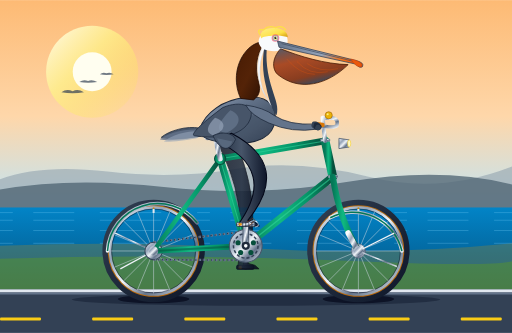
t = 0.00 s
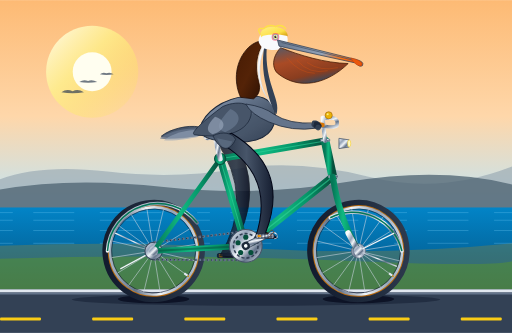
t = 0.35 s
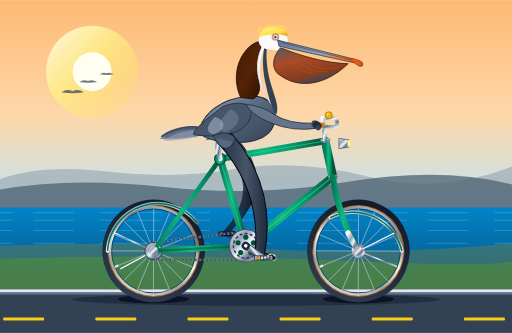
t = 0.69 s
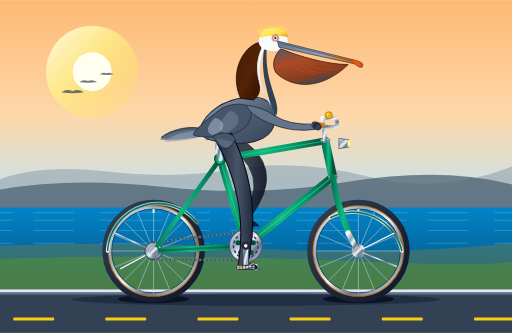
t = 1.00 s
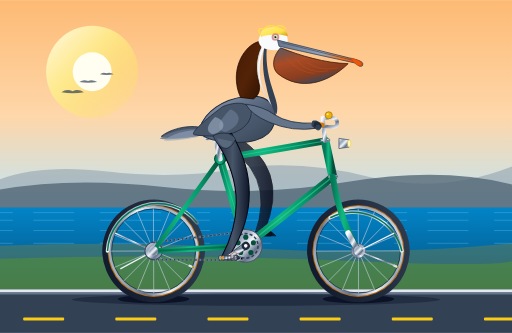
t = 1.31 s
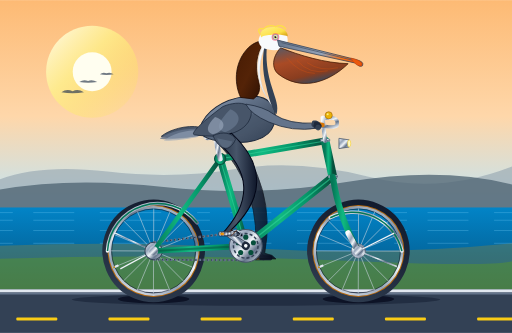
t = 1.69 s

The animated SVG that drew these frames (rendered in a browser with its animation timeline set to each time). Animation: 10 SMIL elements (animate=2,animateTransform=8); one cycle of 2.00 s, repeats indefinitely.

<svg xmlns="http://www.w3.org/2000/svg" xmlns:xlink="http://www.w3.org/1999/xlink" viewBox="0 0 1000 650" width="100%" height="100%">
  <defs>
    <!-- Sky & Atmosphere Gradients -->
    <linearGradient id="skyGrad" x1="0%" y1="0%" x2="0%" y2="100%">
      <stop offset="0%" stop-color="#fdba74" />
      <stop offset="35%" stop-color="#fed7aa" />
      <stop offset="65%" stop-color="#bae6fd" />
      <stop offset="100%" stop-color="#e0f2fe" />
    </linearGradient>

    <linearGradient id="oceanGrad" x1="0%" y1="0%" x2="0%" y2="100%">
      <stop offset="0%" stop-color="#0284c7" />
      <stop offset="50%" stop-color="#0369a1" />
      <stop offset="100%" stop-color="#075985" />
    </linearGradient>

    <linearGradient id="sunGlow" x1="0%" y1="0%" x2="100%" y2="100%">
      <stop offset="0%" stop-color="#fffbeb" stop-opacity="1" />
      <stop offset="40%" stop-color="#fef08a" stop-opacity="0.8" />
      <stop offset="100%" stop-color="#fde047" stop-opacity="0" />
    </linearGradient>

    <!-- Bicycle Chrome & Metal Gradients -->
    <linearGradient id="chromeGrad" x1="0%" y1="0%" x2="100%" y2="100%">
      <stop offset="0%" stop-color="#f8fafc" />
      <stop offset="30%" stop-color="#94a3b8" />
      <stop offset="50%" stop-color="#f1f5f9" />
      <stop offset="70%" stop-color="#64748b" />
      <stop offset="100%" stop-color="#e2e8f0" />
    </linearGradient>

    <linearGradient id="frameGrad" x1="0%" y1="0%" x2="100%" y2="0%">
      <stop offset="0%" stop-color="#047857" />
      <stop offset="40%" stop-color="#10b981" />
      <stop offset="70%" stop-color="#059669" />
      <stop offset="100%" stop-color="#064e3b" />
    </linearGradient>

    <linearGradient id="tireGrad" x1="0%" y1="0%" x2="100%" y2="100%">
      <stop offset="0%" stop-color="#334155" />
      <stop offset="50%" stop-color="#1e293b" />
      <stop offset="100%" stop-color="#0f172a" />
    </linearGradient>

    <linearGradient id="leatherGrad" x1="0%" y1="0%" x2="0%" y2="100%">
      <stop offset="0%" stop-color="#b45309" />
      <stop offset="45%" stop-color="#78350f" />
      <stop offset="100%" stop-color="#451a03" />
    </linearGradient>

    <!-- Pelican Plumage & Anatomy Gradients -->
    <linearGradient id="beakUpper" x1="0%" y1="0%" x2="100%" y2="20%">
      <stop offset="0%" stop-color="#64748b" />
      <stop offset="60%" stop-color="#94a3b8" />
      <stop offset="85%" stop-color="#f97316" />
      <stop offset="100%" stop-color="#ea580c" />
    </linearGradient>

    <linearGradient id="gularPouch" x1="0%" y1="0%" x2="50%" y2="100%">
      <stop offset="0%" stop-color="#475569" stop-opacity="0.95" />
      <stop offset="40%" stop-color="#9a3412" stop-opacity="0.85" />
      <stop offset="80%" stop-color="#7c2d12" stop-opacity="0.9" />
      <stop offset="100%" stop-color="#334155" stop-opacity="0.95" />
    </linearGradient>

    <linearGradient id="neckChestnut" x1="0%" y1="0%" x2="100%" y2="100%">
      <stop offset="0%" stop-color="#451a03" />
      <stop offset="50%" stop-color="#542307" />
      <stop offset="100%" stop-color="#270e02" />
    </linearGradient>

    <linearGradient id="crownYellow" x1="0%" y1="0%" x2="100%" y2="100%">
      <stop offset="0%" stop-color="#fef08a" />
      <stop offset="60%" stop-color="#fde047" />
      <stop offset="100%" stop-color="#ca8a04" />
    </linearGradient>

    <linearGradient id="bodyFeather" x1="0%" y1="0%" x2="100%" y2="100%">
      <stop offset="0%" stop-color="#94a3b8" />
      <stop offset="35%" stop-color="#64748b" />
      <stop offset="70%" stop-color="#475569" />
      <stop offset="100%" stop-color="#334155" />
    </linearGradient>

    <linearGradient id="pelicanLeg" x1="0%" y1="0%" x2="100%" y2="0%">
      <stop offset="0%" stop-color="#1e293b" />
      <stop offset="50%" stop-color="#475569" />
      <stop offset="100%" stop-color="#0f172a" />
    </linearGradient>

    <linearGradient id="pelicanLegFar" x1="0%" y1="0%" x2="100%" y2="0%">
      <stop offset="0%" stop-color="#0f172a" />
      <stop offset="60%" stop-color="#1e293b" />
      <stop offset="100%" stop-color="#020617" />
    </linearGradient>

    <!-- Master Spoke Pattern (16 spokes radiating with crossed cross-lacing) -->
    <g id="spokeWheel">
      <!-- Outer Rim & Tire -->
      <circle cx="0" cy="0" r="94" fill="none" stroke="url(#tireGrad)" stroke-width="12" />
      <circle cx="0" cy="0" r="88" fill="none" stroke="#d97706" stroke-width="3" opacity="0.8" />
      <circle cx="0" cy="0" r="85" fill="none" stroke="url(#chromeGrad)" stroke-width="5" />
      <circle cx="0" cy="0" r="82" fill="none" stroke="#0f172a" stroke-width="1" />
      <!-- Spokes (16 lines at 22.5 deg intervals) -->
      <g stroke="#cbd5e1" stroke-width="1.2" opacity="0.85">
        <line x1="0" y1="-83" x2="0" y2="83" />
        <line x1="-83" y1="0" x2="83" y2="0" />
        <line x1="-58.7" y1="-58.7" x2="58.7" y2="58.7" />
        <line x1="-58.7" y1="58.7" x2="58.7" y2="-58.7" />
        <line x1="-31.8" y1="-76.7" x2="31.8" y2="76.7" />
        <line x1="-76.7" y1="-31.8" x2="76.7" y2="31.8" />
        <line x1="-76.7" y1="31.8" x2="76.7" y2="-31.8" />
        <line x1="-31.8" y1="76.7" x2="31.8" y2="-76.7" />
      </g>
      <!-- Tire Valve -->
      <rect x="-2" y="-82" width="4" height="8" fill="#e2e8f0" rx="1" />
      <rect x="-1.5" y="-85" width="3" height="3" fill="#ca8a04" />
      <!-- Polished Hub & Axle Nut -->
      <circle cx="0" cy="0" r="14" fill="url(#chromeGrad)" stroke="#475569" stroke-width="1" />
      <circle cx="0" cy="0" r="6" fill="#1e293b" />
      <circle cx="0" cy="0" r="2.5" fill="#f8fafc" />
    </g>
  </defs>

  <!-- ================= BACKGROUND & ENVIRONMENT ================= -->
  <!-- Pacific Coast Sky -->
  <rect x="0" y="0" width="1000" height="650" fill="url(#skyGrad)" />

  <!-- Morning Sun Orb -->
  <circle cx="180" cy="140" r="90" fill="url(#sunGlow)" />
  <circle cx="180" cy="140" r="38" fill="#fffef0" />

  <!-- Distant California Coastal Headland / Bluffs -->
  <path d="M 0 350 Q 80 320 210 335 T 460 330 T 720 345 T 1000 325 L 1000 440 L 0 440 Z" fill="#99a8b2" opacity="0.65" />
  <path d="M 0 370 Q 140 345 320 365 T 680 355 T 1000 360 L 1000 440 L 0 440 Z" fill="#4d6270" opacity="0.75" />

  <!-- Distant Flying Pelicans in V-formation -->
  <g fill="#334155" opacity="0.7">
    <!-- Pelican 1 -->
    <path d="M 120 180 Q 130 172 142 178 Q 152 172 164 180 Q 142 184 120 180 Z" />
    <!-- Pelican 2 -->
    <path d="M 155 160 Q 163 154 172 158 Q 180 154 190 160 Q 172 163 155 160 Z" />
    <!-- Pelican 3 -->
    <path d="M 195 145 Q 201 140 208 143 Q 215 140 222 145 Q 208 148 195 145 Z" />
  </g>

  <!-- Sparkling Pacific Ocean -->
  <rect x="0" y="405" width="1000" height="175" fill="url(#oceanGrad)" />
  <path d="M 0 415 L 1000 415 M 0 430 L 1000 430 M 0 450 L 1000 450 M 0 475 L 1000 475" stroke="#7dd3fc" stroke-width="1.5" opacity="0.35" stroke-dasharray="25 40 80 50 120 70" />

  <!-- Coastal Bluff / Shoreline Foreground -->
  <path d="M 0 480 Q 250 470 500 485 T 1000 475 L 1000 584 L 0 584 Z" fill="#ca8a04" opacity="0.25" />
  <path d="M 0 505 Q 350 495 700 510 T 1000 500 L 1000 584 L 0 584 Z" fill="#65a30d" opacity="0.35" />

  <!-- PCH Highway 1 Roadway -->
  <rect x="0" y="565" width="1000" height="85" fill="#334155" />
  <!-- Road Shoulder & Dirt Edge -->
  <rect x="0" y="565" width="1000" height="6" fill="#e2e8f0" />
  <rect x="0" y="571" width="1000" height="4" fill="#64748b" />

  <!-- Moving Road Markings (Continuous Highway Travel) -->
  <g>
    <g fill="#facc15">
      <rect x="0" y="620" width="80" height="6" rx="2" />
      <rect x="180" y="620" width="80" height="6" rx="2" />
      <rect x="360" y="620" width="80" height="6" rx="2" />
      <rect x="540" y="620" width="80" height="6" rx="2" />
      <rect x="720" y="620" width="80" height="6" rx="2" />
      <rect x="900" y="620" width="80" height="6" rx="2" />
      <rect x="1080" y="620" width="80" height="6" rx="2" />
      <animateTransform attributeName="transform" type="translate" from="0 0" to="-180 0" dur="0.35s" repeatCount="indefinite" />
    </g>
  </g>

  <!-- Ground Contact Shadow beneath Bicycle -->
  <ellipse cx="500" cy="585" rx="360" ry="12" fill="#0f172a" opacity="0.45" />
  <ellipse cx="300" cy="584" rx="70" ry="8" fill="#020617" opacity="0.65" />
  <ellipse cx="700" cy="584" rx="70" ry="8" fill="#020617" opacity="0.65" />


  <!-- ================= BICYCLE (FAR SIDE COMPONENTS) ================= -->
  <!-- Far Side Pedal & Crank (180 deg out of phase from foreground) -->
  <!-- Left Crank Group (Revolves around Bottom Bracket: 480, 480) -->
  <g>
    <animateTransform attributeName="transform" type="rotate" from="180 480 480" to="540 480 480" dur="2s" repeatCount="indefinite" />
    <!-- Far Crank Arm (points 180 deg opposite near crank) -->
    <path d="M 474 480 L 476 438 A 6 6 0 0 1 484 438 L 486 480 Z" fill="#475569" stroke="#1e293b" stroke-width="1.5" />
    <circle cx="480" cy="438" r="4.5" fill="#334155" />
    <!-- Far Pedal Unit with Anti-Rotation (Stays Level) -->
    <g transform="translate(480, 438)">
      <g>
        <animateTransform attributeName="transform" type="rotate" from="-180 0 0" to="-540 0 0" dur="2s" repeatCount="indefinite" />
        <!-- Far Pedal Body -->
        <rect x="-18" y="-4" width="34" height="8" rx="2.5" fill="#1e293b" stroke="#0f172a" stroke-width="1.5" />
        <rect x="-14" y="-3" width="6" height="6" fill="#f59e0b" opacity="0.7" />
      </g>
    </g>
  </g>

  <!-- Far Leg of Pelican (Left Leg - Animated in Exact Counter-Phase) -->
  <g opacity="0.85">
    <path fill="url(#pelicanLegFar)" stroke="#090d16" stroke-width="1.5">
      <animate attributeName="d" dur="2s" repeatCount="indefinite"
        values="
          M 422,275 Q 488,393 464,524 L 480,525 L 506,525 L 498,518 L 484,514 Q 514,385 452,260 Z;
          M 422,275 Q 492,390 434,512 L 450,513 L 476,513 L 468,506 L 454,502 Q 518,382 452,260 Z;
          M 422,275 Q 509,378 422,482 L 438,483 L 464,483 L 456,476 L 442,472 Q 535,370 452,260 Z;
          M 422,275 Q 531,356 434,452 L 450,453 L 476,453 L 468,446 L 454,442 Q 557,348 452,260 Z;
          M 422,275 Q 545,331 464,440 L 480,441 L 506,441 L 498,434 L 484,430 Q 571,323 452,260 Z;
          M 422,275 Q 547,328 494,452 L 510,453 L 536,453 L 528,446 L 514,442 Q 573,320 452,260 Z;
          M 422,275 Q 534,351 506,482 L 522,483 L 548,483 L 540,476 L 526,472 Q 560,343 452,260 Z;
          M 422,275 Q 508,379 494,512 L 510,513 L 536,513 L 528,506 L 514,502 Q 534,371 452,260 Z;
          M 422,275 Q 488,393 464,524 L 480,525 L 506,525 L 498,518 L 484,514 Q 514,385 452,260 Z
        " />
    </path>
  </g>


  <!-- ================= BICYCLE WHEELS & FRAMEWORK ================= -->
  <!-- 1. REAR WHEEL (Center at X:300, Y:490) -->
  <g transform="translate(300, 490)">
    <g>
      <animateTransform attributeName="transform" type="rotate" from="0 0 0" to="360 0 0" dur="1s" repeatCount="indefinite" />
      <use href="#spokeWheel" />
    </g>
  </g>

  <!-- 2. FRONT WHEEL (Center at X:700, Y:490) -->
  <g transform="translate(700, 490)">
    <g>
      <animateTransform attributeName="transform" type="rotate" from="0 0 0" to="360 0 0" dur="1s" repeatCount="indefinite" />
      <use href="#spokeWheel" />
    </g>
  </g>

  <!-- Classic Hammered Aluminum Mudguards / Fenders -->
  <!-- Rear Mudguard -->
  <path d="M 210 490 A 98 98 0 0 1 385 435" fill="none" stroke="url(#chromeGrad)" stroke-width="7" stroke-linecap="round" />
  <path d="M 210 490 A 98 98 0 0 1 385 435" fill="none" stroke="#047857" stroke-width="3" />
  <!-- Rear Fender Stays -->
  <line x1="300" y1="490" x2="225" y2="455" stroke="url(#chromeGrad)" stroke-width="2.5" />
  <line x1="300" y1="490" x2="235" y2="525" stroke="url(#chromeGrad)" stroke-width="2.5" />

  <!-- Front Mudguard -->
  <path d="M 645 425 A 98 98 0 0 1 785 490" fill="none" stroke="url(#chromeGrad)" stroke-width="7" stroke-linecap="round" />
  <path d="M 645 425 A 98 98 0 0 1 785 490" fill="none" stroke="#047857" stroke-width="3" />
  <!-- Front Fender Stays -->
  <line x1="700" y1="490" x2="770" y2="455" stroke="url(#chromeGrad)" stroke-width="2.5" />
  <line x1="700" y1="490" x2="775" y2="520" stroke="url(#chromeGrad)" stroke-width="2.5" />

  <!-- Rear Cog & Drive Chain (Rear Axle 300,490 to Chainring 480,480) -->
  <circle cx="300" cy="490" r="17" fill="url(#chromeGrad)" stroke="#334155" stroke-width="2" />
  <!-- Chain Loops -->
  <path d="M 300 473 L 480 452 M 300 507 L 480 508" stroke="#64748b" stroke-width="4.5" stroke-dasharray="5 3" />
  <path d="M 300 473 L 480 452 M 300 507 L 480 508" stroke="#1e293b" stroke-width="2" stroke-dasharray="2 6" />

  <!-- BICYCLE FRAME (British Racing Green Diamond/Roadster Frame) -->
  <g stroke-linecap="round" stroke-linejoin="round">
    <!-- Rear Chainstay: Rear Axle (300, 490) -> BB (480, 480) -->
    <line x1="300" y1="490" x2="480" y2="480" stroke="url(#frameGrad)" stroke-width="11" />
    <line x1="300" y1="490" x2="480" y2="480" stroke="#064e3b" stroke-width="4" opacity="0.5" />

    <!-- Rear Seatstay: Rear Axle (300, 490) -> Seat Lug (430, 310) -->
    <line x1="300" y1="490" x2="430" y2="310" stroke="url(#frameGrad)" stroke-width="9" />

    <!-- Seat Tube: BB (480, 480) -> Seat Lug (430, 310) -->
    <line x1="480" y1="480" x2="430" y2="310" stroke="url(#frameGrad)" stroke-width="14" />
    <line x1="480" y1="480" x2="430" y2="310" stroke="#34d399" stroke-width="2" opacity="0.6" />

    <!-- Down Tube: BB (480, 480) -> Head Tube Lower (650, 345) -->
    <line x1="480" y1="480" x2="650" y2="345" stroke="url(#frameGrad)" stroke-width="15" />
    <line x1="480" y1="480" x2="650" y2="345" stroke="#34d399" stroke-width="2.5" opacity="0.6" />

    <!-- Top Tube: Seat Lug (430, 310) -> Head Tube Upper (635, 275) -->
    <line x1="430" y1="310" x2="635" y2="275" stroke="url(#frameGrad)" stroke-width="13" />
    <line x1="430" y1="310" x2="635" y2="275" stroke="#34d399" stroke-width="2" opacity="0.6" />

    <!-- Head Tube: (635, 275) -> (650, 345) -->
    <line x1="635" y1="275" x2="650" y2="345" stroke="url(#frameGrad)" stroke-width="17" />
    <!-- Polished Headset Rings -->
    <rect x="626" y="271" width="18" height="5" rx="1.5" fill="url(#chromeGrad)" stroke="#475569" stroke-width="1" />
    <rect x="641" y="342" width="18" height="5" rx="1.5" fill="url(#chromeGrad)" stroke="#475569" stroke-width="1" />

    <!-- Front Fork: Crown (650, 345) curving to Front Dropouts (700, 490) -->
    <path d="M 650 345 Q 662 425 700 490" fill="none" stroke="url(#frameGrad)" stroke-width="12" />
    <path d="M 680 455 Q 690 475 700 490" fill="none" stroke="url(#chromeGrad)" stroke-width="11" />

    <!-- Frame Lugs & Bottom Bracket Shell -->
    <circle cx="480" cy="480" r="16" fill="url(#frameGrad)" stroke="#064e3b" stroke-width="2" />
    <circle cx="430" cy="310" r="11" fill="url(#frameGrad)" stroke="#064e3b" stroke-width="2" />
    <circle cx="300" cy="490" r="9" fill="url(#chromeGrad)" />
    <circle cx="700" cy="490" r="9" fill="url(#chromeGrad)" />
  </g>

  <!-- Large Front Chainring (Centered at 480, 480) -->
  <circle cx="480" cy="480" r="32" fill="url(#chromeGrad)" stroke="#475569" stroke-width="2" />
  <circle cx="480" cy="480" r="24" fill="none" stroke="#334155" stroke-width="3" stroke-dasharray="6 4" />
  <!-- Chainring Cutouts -->
  <circle cx="480" cy="463" r="5" fill="#064e3b" />
  <circle cx="495" cy="474" r="5" fill="#064e3b" />
  <circle cx="490" cy="493" r="5" fill="#064e3b" />
  <circle cx="470" cy="493" r="5" fill="#064e3b" />
  <circle cx="465" cy="474" r="5" fill="#064e3b" />

  <!-- Seatpost & Vintage Leather Touring Saddle -->
  <!-- Micro-adjust Chrome Seatpost -->
  <line x1="430" y1="310" x2="420" y2="265" stroke="url(#chromeGrad)" stroke-width="10" stroke-linecap="round" />
  <!-- Saddle Rail Clamps & Chrome Coil Springs -->
  <circle cx="406" cy="265" r="7" fill="none" stroke="url(#chromeGrad)" stroke-width="3.5" />
  <path d="M 406 265 L 432 263" stroke="url(#chromeGrad)" stroke-width="4" />
  <!-- Leather Saddle (Brooks Style) -->
  <path d="M 390 254 C 400 248 425 250 442 255 C 445 256 447 260 442 262 C 430 263 420 264 410 265 C 395 266 385 263 390 254 Z" fill="url(#leatherGrad)" stroke="#270e02" stroke-width="1.5" />
  <!-- Copper Rivets on Saddle -->
  <circle cx="395" cy="257" r="1.8" fill="#f59e0b" />
  <circle cx="403" cy="258" r="1.8" fill="#f59e0b" />
  <circle cx="411" cy="259" r="1.8" fill="#f59e0b" />

  <!-- Steering Stem & Handlebars -->
  <!-- Quill Stem rising from Headset -->
  <path d="M 635 275 L 630 230 L 646 230" fill="none" stroke="url(#chromeGrad)" stroke-width="8" stroke-linecap="round" stroke-linejoin="round" />
  <!-- Swept-back Cruiser / Randonneur Handlebars -->
  <path d="M 646 230 Q 662 230 658 245 Q 652 252 615 242" fill="none" stroke="url(#chromeGrad)" stroke-width="7" stroke-linecap="round" />
  <!-- Amber Shellacked Cork Handlebar Grip -->
  <path d="M 630 244 L 615 242" stroke="#d97706" stroke-width="8.5" stroke-linecap="round" />
  <!-- Vintage Brass Bell -->
  <circle cx="642" cy="225" r="7" fill="#eab308" stroke="#a16207" stroke-width="1.2" />
  <circle cx="640" cy="223" r="2" fill="#fef08a" />
  <!-- Classic Chrome Front Bullet Headlamp -->
  <path d="M 662 270 L 682 273 L 682 287 L 662 290 Z" fill="url(#chromeGrad)" stroke="#475569" stroke-width="1.5" />
  <ellipse cx="682" cy="280" rx="3" ry="7" fill="#fef9c3" stroke="#facc15" stroke-width="1" />


  <!-- ================= CALIFORNIA BROWN PELICAN ================= -->
  <!-- Pelican Rider Group with Cadence-Synchronized Bobbing -->
  <g id="pelicanRider">
    <animateTransform attributeName="transform" type="translate" values="0,0; 0,-3; 0,0; 0,-3; 0,0" keyTimes="0; 0.25; 0.5; 0.75; 1" dur="2s" repeatCount="indefinite" />

    <!-- Tail Plumage (Extending gracefully behind saddle) -->
    <path d="M 390 250 C 365 245 330 255 315 268 C 335 273 365 270 395 265 Z" fill="#475569" stroke="#1e293b" stroke-width="1.5" />
    <path d="M 385 253 C 355 252 325 262 312 272 C 330 276 360 272 390 267 Z" fill="#64748b" opacity="0.8" />
    <path d="M 380 256 C 350 258 330 268 320 276 C 340 278 370 273 388 269 Z" fill="#94a3b8" opacity="0.6" />

    <!-- Main Torso & Belly (Seated stably on saddle) -->
    <path d="M 390 252 C 400 220 435 195 480 190 C 525 185 545 210 535 245 C 525 275 485 285 435 278 C 405 275 390 265 390 252 Z" fill="url(#bodyFeather)" stroke="#1e293b" stroke-width="2" />

    <!-- Flank Feathers & Layered Contour Details -->
    <path d="M 405 255 C 420 230 450 215 490 210 C 475 240 445 265 415 265 Z" fill="#64748b" opacity="0.5" />
    <path d="M 430 260 C 455 235 485 220 520 225 C 505 255 470 272 435 270 Z" fill="#475569" opacity="0.6" />

    <!-- Majestic S-Curved Neck & Elegant Breeding Plumage -->
    <!-- Rich Dark Chestnut Nape (Hind Neck) -->
    <path d="M 470 192 C 455 160 460 120 485 95 C 495 85 510 80 520 80 C 505 95 495 125 505 160 C 510 178 505 188 495 195 Z" fill="url(#neckChestnut)" stroke="#1f0902" stroke-width="1.5" />

    <!-- Clean White Neck Side-Stripe (Diagnostic California Brown Pelican Feature) -->
    <path d="M 520 80 C 505 100 498 130 508 165 C 515 188 528 200 540 215 C 530 210 518 190 512 170 C 502 135 510 102 525 82 Z" fill="#f8fafc" stroke="#cbd5e1" stroke-width="1" />

    <!-- Front Foreneck (Warm Slate to Deep Umber) -->
    <path d="M 522 85 C 518 115 522 145 532 175 C 538 195 545 210 540 225 C 532 215 525 195 520 170 C 512 140 512 110 518 85 Z" fill="#334155" />

    <!-- Pelican Head & Golden Crest -->
    <!-- Head Base -->
    <path d="M 505 82 C 505 65 525 58 545 62 C 560 65 565 75 560 90 C 550 102 530 102 512 95 C 508 90 505 85 505 82 Z" fill="#f8fafc" />
    <!-- Creamy Pale Yellow Crown & Feathery Crest -->
    <path d="M 510 75 C 505 60 520 52 542 55 C 555 57 562 64 562 72 C 552 70 540 68 528 70 C 520 70 512 72 510 75 Z" fill="url(#crownYellow)" />
    <!-- Feather Tufts on Crest -->
    <path d="M 508 68 Q 500 55 515 58 Q 525 48 538 54 Q 550 48 558 58" fill="none" stroke="#fde047" stroke-width="2.5" stroke-linecap="round" />

    <!-- Pelican Eye & Orbital Ring -->
    <circle cx="538" cy="74" r="7.5" fill="#f43f5e" opacity="0.6" />
    <circle cx="538" cy="74" r="5.5" fill="#94a3b8" />
    <circle cx="538" cy="74" r="4" fill="#fef08a" />
    <circle cx="538" cy="74" r="2.2" fill="#0f172a" />
    <circle cx="539.5" cy="72.5" r="1" fill="#ffffff" />

    <!-- Enormous Bill & Giant Throat Pouch (California Brown Pelican Signature) -->
    <!-- Gular Throat Pouch (Expansile pouch hanging beneath mandible) -->
    <path d="M 548 95 C 585 110 635 125 680 126 C 640 165 585 180 542 145 C 532 135 530 115 548 95 Z" fill="url(#gularPouch)" stroke="#451a03" stroke-width="1.5" />
    <!-- Pouch Stretch Striations & Vascular Texture -->
    <path d="M 560 115 Q 585 145 615 145" fill="none" stroke="#ea580c" stroke-width="1.2" opacity="0.45" />
    <path d="M 580 120 Q 605 148 640 140" fill="none" stroke="#ea580c" stroke-width="1.2" opacity="0.45" />
    <path d="M 600 124 Q 625 142 660 134" fill="none" stroke="#ea580c" stroke-width="1.2" opacity="0.45" />

    <!-- Long Upper Bill (Culmen) with Down-Curved Terminal Nail -->
    <path d="M 542 80 L 695 118 Q 712 122 708 130 Q 702 134 695 125 L 545 92 Z" fill="url(#beakUpper)" stroke="#334155" stroke-width="1.5" />
    <!-- Lateral Bill Groove & Horn Texture -->
    <line x1="550" y1="85" x2="692" y2="120" stroke="#475569" stroke-width="1.5" />
    <!-- Vivid Reddish-Orange Hooked Tip -->
    <path d="M 685 115 Q 710 120 706 130 Q 698 132 690 122 Z" fill="#ea580c" stroke="#c2410c" stroke-width="1" />

    <!-- Folded Wing Along Flank & Forearm Reaching to Handlebar -->
    <!-- Scapulars & Primary Coverts -->
    <path d="M 435 210 C 470 195 505 205 485 240 C 465 270 415 270 380 265 C 370 263 395 240 435 210 Z" fill="#475569" stroke="#1e293b" stroke-width="1.5" />
    <!-- Overlapping Layered Feather Tips -->
    <path d="M 450 215 C 475 225 470 248 440 260 C 420 255 425 240 450 215 Z" fill="#64748b" opacity="0.8" />
    <path d="M 420 230 C 445 238 440 258 415 264 C 400 258 405 245 420 230 Z" fill="#94a3b8" opacity="0.7" />

    <!-- Wing "Arm" Extending Forward to Grasp Handlebar Grip at (615, 242) -->
    <!-- Shoulder & Elbow -->
    <path d="M 480 205 Q 515 210 535 225 Q 565 245 615 242 Q 625 245 620 252 Q 570 260 525 240 Q 490 225 480 205 Z" fill="#64748b" stroke="#1e293b" stroke-width="1.5" />
    <!-- Feather Digits (Wing Tip wrapping securely around Cork Grip) -->
    <path d="M 610 238 C 618 235 628 240 625 248 C 622 254 612 254 608 246 Z" fill="#334155" />
    <path d="M 614 240 C 622 238 630 244 628 250 C 624 256 616 256 612 248 Z" fill="#1e293b" />
  </g>


  <!-- ================= FOREGROUND LEG & CRANK SYSTEM ================= -->
  <!-- Near Leg of Pelican (Right Leg) - Anatomically Linked to Pedal Motion -->
  <!-- Pure SVG SMIL Continuous Path Interpolation across 8 Keyframes -->
  <g>
    <path fill="url(#pelicanLeg)" stroke="#020617" stroke-width="2" stroke-linejoin="round">
      <animate attributeName="d" dur="2s" repeatCount="indefinite"
        values="
          M 422,275 Q 545,331 464,440 L 480,441 L 506,441 L 498,434 L 484,430 Q 571,323 452,260 Z;
          M 422,275 Q 547,328 494,452 L 510,453 L 536,453 L 528,446 L 514,442 Q 573,320 452,260 Z;
          M 422,275 Q 534,351 506,482 L 522,483 L 548,483 L 540,476 L 526,472 Q 560,343 452,260 Z;
          M 422,275 Q 508,379 494,512 L 510,513 L 536,513 L 528,506 L 514,502 Q 534,371 452,260 Z;
          M 422,275 Q 488,393 464,524 L 480,525 L 506,525 L 498,518 L 484,514 Q 514,385 452,260 Z;
          M 422,275 Q 492,390 434,512 L 450,513 L 476,513 L 468,506 L 454,502 Q 518,382 452,260 Z;
          M 422,275 Q 509,378 422,482 L 438,483 L 464,483 L 456,476 L 442,472 Q 535,370 452,260 Z;
          M 422,275 Q 531,356 434,452 L 450,453 L 476,453 L 468,446 L 454,442 Q 557,348 452,260 Z;
          M 422,275 Q 545,331 464,440 L 480,441 L 506,441 L 498,434 L 484,430 Q 571,323 452,260 Z
        " />
    </path>
    <!-- Thigh Feather "Breeches" Overlay (Soft plumage covering hip/upper thigh) -->
    <path d="M 416 265 C 428 292 448 300 460 272 C 455 260 435 255 416 265 Z" fill="#475569" stroke="#1e293b" stroke-width="1.5" />
    <path d="M 424 270 C 432 292 446 295 454 276 Z" fill="#64748b" opacity="0.6" />
  </g>

  <!-- Foreground Right Crank Arm & Revolving Pedal -->
  <!-- Crank revolves smoothly around Bottom Bracket Spindle (480, 480) -->
  <g>
    <animateTransform attributeName="transform" type="rotate" from="0 480 480" to="360 480 480" dur="2s" repeatCount="indefinite" />
    <!-- Polished Crank Arm (Spindle 480,480 to Pedal Spindle 480,438) -->
    <path d="M 474 480 L 475 438 A 6.5 6.5 0 0 1 485 438 L 486 480 Z" fill="url(#chromeGrad)" stroke="#334155" stroke-width="1.5" />
    <circle cx="480" cy="480" r="8" fill="#1e293b" />
    <circle cx="480" cy="480" r="3.5" fill="#f8fafc" />

    <!-- Foreground Pedal Platform (Kept Continuously Horizontal via Counter-Rotation) -->
    <g transform="translate(480, 438)">
      <g>
        <animateTransform attributeName="transform" type="rotate" from="0 0 0" to="-360 0 0" dur="2s" repeatCount="indefinite" />
        <!-- Pedal Axle Cap -->
        <circle cx="0" cy="0" r="4.5" fill="#0f172a" />
        <!-- Metal Pedal Platform -->
        <rect x="-18" y="-4" width="36" height="8" rx="2.5" fill="url(#chromeGrad)" stroke="#1e293b" stroke-width="1.5" />
        <!-- Grip Serrations on Pedal -->
        <line x1="-12" y1="-4" x2="-12" y2="4" stroke="#0f172a" stroke-width="1.2" />
        <line x1="-6" y1="-4" x2="-6" y2="4" stroke="#0f172a" stroke-width="1.2" />
        <line x1="0" y1="-4" x2="0" y2="4" stroke="#0f172a" stroke-width="1.2" />
        <line x1="6" y1="-4" x2="6" y2="4" stroke="#0f172a" stroke-width="1.2" />
        <line x1="12" y1="-4" x2="12" y2="4" stroke="#0f172a" stroke-width="1.2" />
        <!-- Amber Safety Reflector -->
        <rect x="-14" y="-2" width="6" height="4" rx="1" fill="#f59e0b" stroke="#b45309" stroke-width="0.5" />
        <!-- Vintage Chrome Toe Clip & Leather Strap -->
        <path d="M 6 -3 Q 18 -12 24 -2 Q 26 5 18 5" fill="none" stroke="url(#chromeGrad)" stroke-width="2" />
        <path d="M 2 -4 L 14 -12 L 18 -8 L 6 4" fill="none" stroke="#78350f" stroke-width="1.5" opacity="0.8" />
      </g>
    </g>
  </g>

  <!-- Foreground Handlebar Overlap (Fingers curled around grip) -->
  <g>
    <path d="M 618 244 C 624 242 628 246 626 252 C 624 256 618 256 615 250 Z" fill="#334155" opacity="0.9" />
  </g>
</svg>
